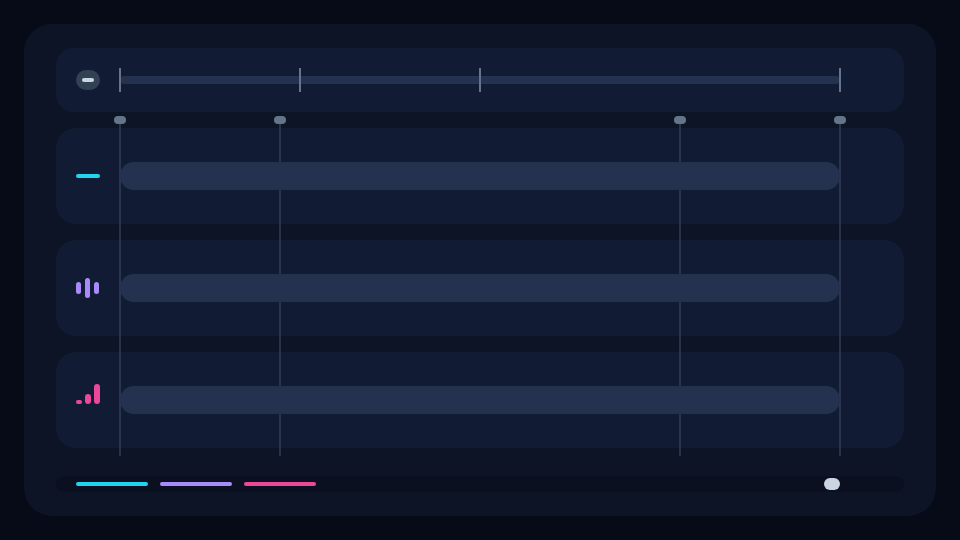
t = 0.00 s
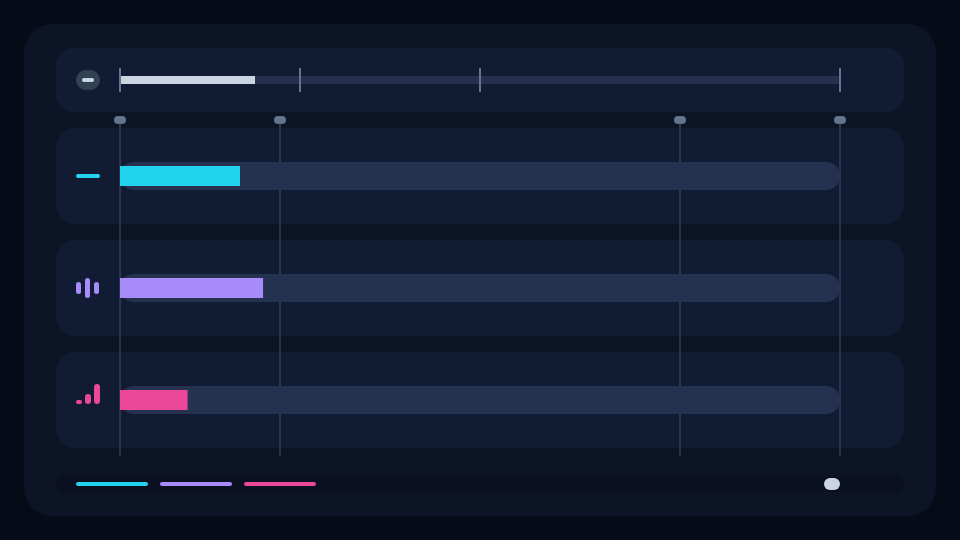
t = 0.75 s
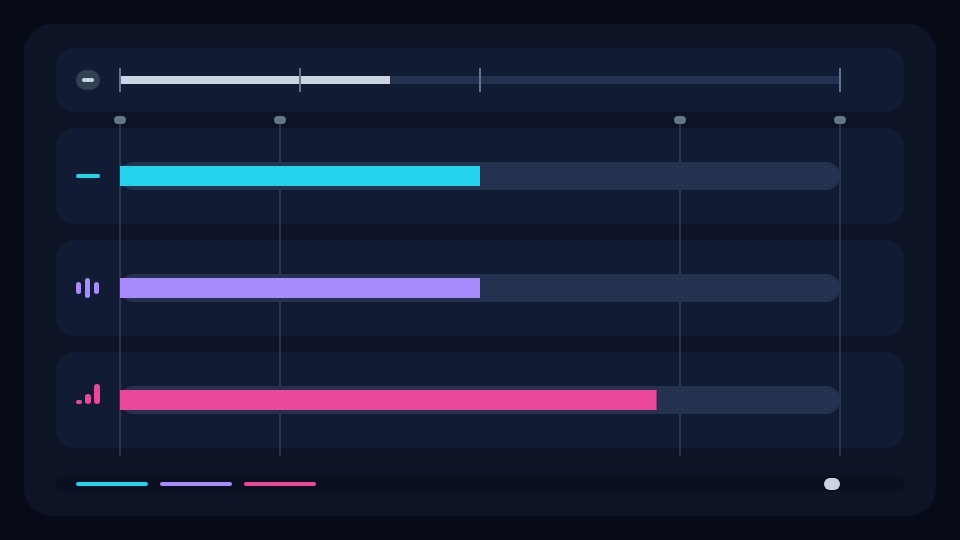
t = 1.50 s
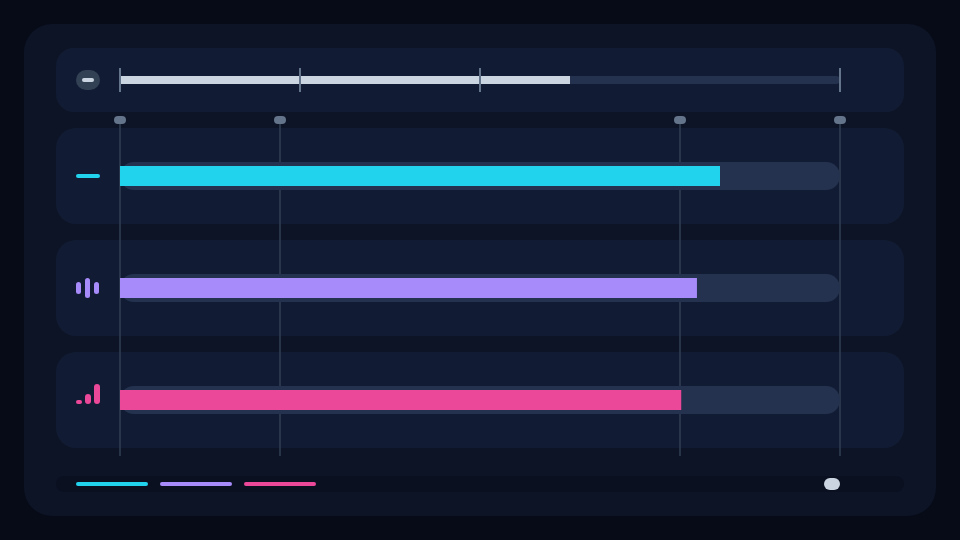
t = 2.50 s
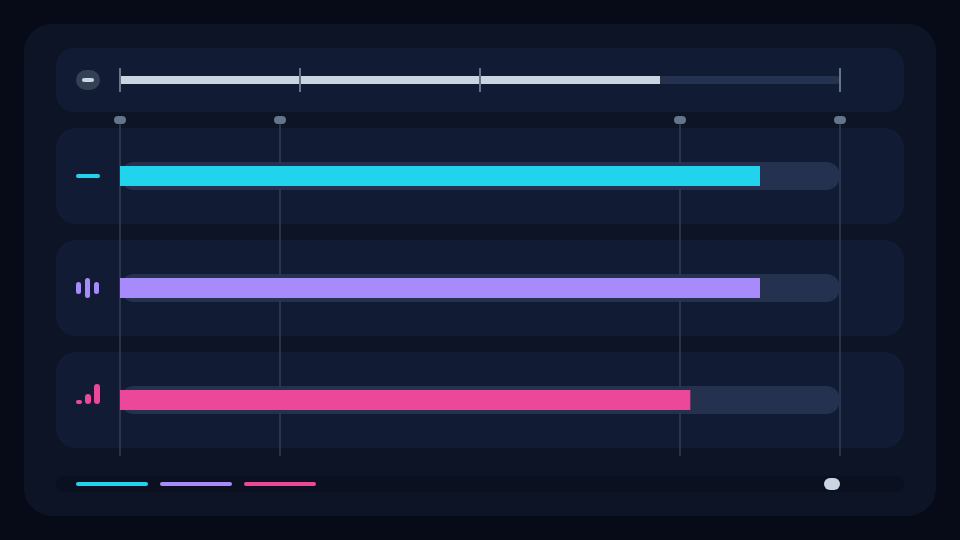
t = 3.00 s
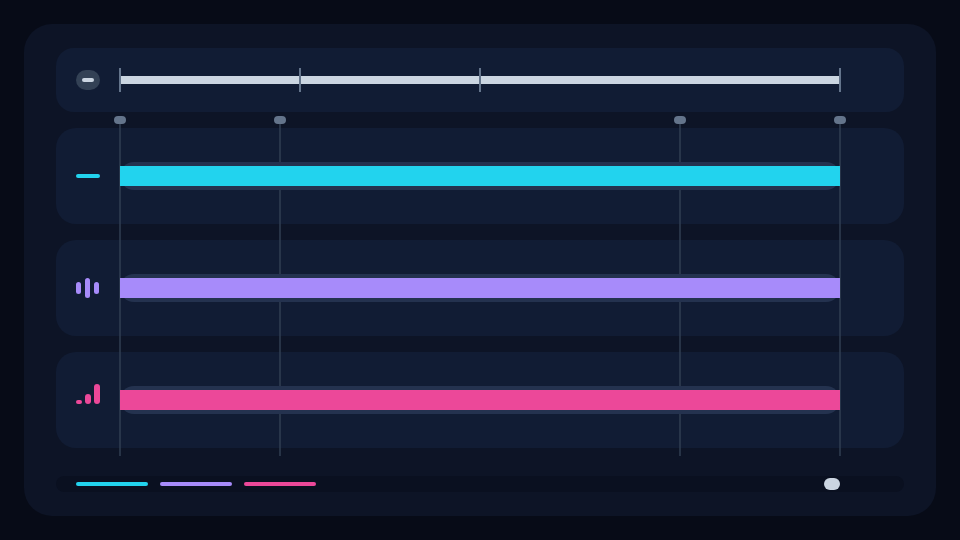
t = 4.00 s

The animated SVG that drew these frames (rendered in a browser with its animation timeline set to each time). Animation: 4 SMIL elements (animate=4); one cycle of 4.00 s.

<svg xmlns="http://www.w3.org/2000/svg" width="960" height="540">
  <!--
    Profile 1 keyframe/easing specimen. Review exact samples at 0s;
    0.25s, 0.75s; 1s; 1.25s, 1.75s; 2s; 2.5s, 3s, 3.5s; and 4s.
    At 100fps these are frames 0, 25, 75, 100, 125, 175, 200, 250,
    300, 350, and 400. Sample 4.25s/frame 425 to verify the endpoint.
  -->

  <!-- Shell. -->
  <rect x="0" y="0" width="960" height="540" fill="#070b17"/>
  <rect x="24" y="24" width="912" height="492" rx="28" fill="#0d1426"/>

  <!-- Neutral master clock: constant velocity over the same key times. -->
  <rect x="56" y="48" width="848" height="64" rx="18" fill="#111c34"/>
  <rect x="76" y="70" width="24" height="20" rx="10" fill="#334155"/>
  <rect x="82" y="78" width="12" height="4" rx="2" fill="#cbd5e1"/>
  <rect x="120" y="76" width="720" height="8" rx="4" fill="#24324f"/>
  <rect x="120" y="76" width="0" height="8" fill="#cbd5e1">
    <animate
      attributeName="width"
      values="0;180;360;720"
      keyTimes="0;0.25;0.5;1"
      calcMode="linear"
      dur="4s"
      fill="freeze"
    />
  </rect>
  <rect x="119" y="68" width="2" height="24" fill="#64748b"/>
  <rect x="299" y="68" width="2" height="24" fill="#64748b"/>
  <rect x="479" y="68" width="2" height="24" fill="#64748b"/>
  <rect x="839" y="68" width="2" height="24" fill="#64748b"/>

  <!-- Three aligned lanes share output stations at 0, 160, 560, and 720. -->
  <rect x="56" y="128" width="848" height="96" rx="20" fill="#111c34"/>
  <rect x="56" y="240" width="848" height="96" rx="20" fill="#111c34"/>
  <rect x="56" y="352" width="848" height="96" rx="20" fill="#111c34"/>

  <!-- Shared station guides are behind the rails, leaving their edges probeable. -->
  <rect x="119" y="120" width="2" height="336" fill="#334155" opacity="0.7"/>
  <rect x="279" y="120" width="2" height="336" fill="#334155" opacity="0.7"/>
  <rect x="679" y="120" width="2" height="336" fill="#334155" opacity="0.7"/>
  <rect x="839" y="120" width="2" height="336" fill="#334155" opacity="0.7"/>
  <rect x="114" y="116" width="12" height="8" rx="4" fill="#64748b"/>
  <rect x="274" y="116" width="12" height="8" rx="4" fill="#64748b"/>
  <rect x="674" y="116" width="12" height="8" rx="4" fill="#64748b"/>
  <rect x="834" y="116" width="12" height="8" rx="4" fill="#64748b"/>

  <!-- Uneven linear keyframes: slow, fast, then slow across 1s, 1s, and 2s. -->
  <rect x="120" y="162" width="720" height="28" rx="14" fill="#24324f"/>
  <rect x="120" y="166" width="0" height="20" fill="#22d3ee">
    <animate
      attributeName="width"
      values="0;160;560;720"
      keyTimes="0;0.25;0.5;1"
      calcMode="linear"
      dur="4s"
      fill="freeze"
    />
  </rect>
  <rect x="76" y="174" width="24" height="4" rx="2" fill="#22d3ee"/>

  <!-- Symmetric ease-in/out on every segment: quarters lag, then lead linear. -->
  <rect x="120" y="274" width="720" height="28" rx="14" fill="#24324f"/>
  <rect x="120" y="278" width="0" height="20" fill="#a78bfa">
    <animate
      attributeName="width"
      values="0;160;560;720"
      keyTimes="0;0.25;0.5;1"
      calcMode="spline"
      keySplines="0.5 0 0.5 1;0.5 0 0.5 1;0.5 0 0.5 1"
      dur="4s"
      fill="freeze"
    />
  </rect>
  <rect x="76" y="282" width="5" height="12" rx="2.5" fill="#a78bfa"/>
  <rect x="85" y="278" width="5" height="20" rx="2.5" fill="#a78bfa"/>
  <rect x="94" y="282" width="5" height="12" rx="2.5" fill="#a78bfa"/>

  <!--
    Each segment changes character: strong ease-in, fast departure, then a
    long hold-and-catch-up curve. This lane must not share one global spline.
  -->
  <rect x="120" y="386" width="720" height="28" rx="14" fill="#24324f"/>
  <rect x="120" y="390" width="0" height="20" fill="#ec4899">
    <animate
      attributeName="width"
      values="0;160;560;720"
      keyTimes="0;0.25;0.5;1"
      calcMode="spline"
      keySplines="0.8 0 1 1;0 0.75 0.25 1;1 0 0.25 0.25"
      dur="4s"
      fill="freeze"
    />
  </rect>
  <rect x="76" y="400" width="6" height="4" rx="2" fill="#ec4899"/>
  <rect x="85" y="394" width="6" height="10" rx="3" fill="#ec4899"/>
  <rect x="94" y="384" width="6" height="20" rx="3" fill="#ec4899"/>

  <!-- Pixel-safe color key and endpoint: all rectangles remain inside the shell. -->
  <rect x="56" y="476" width="848" height="16" rx="8" fill="#0a1020"/>
  <rect x="76" y="482" width="72" height="4" rx="2" fill="#22d3ee"/>
  <rect x="160" y="482" width="72" height="4" rx="2" fill="#a78bfa"/>
  <rect x="244" y="482" width="72" height="4" rx="2" fill="#ec4899"/>
  <rect x="824" y="478" width="16" height="12" rx="6" fill="#cbd5e1"/>
</svg>
